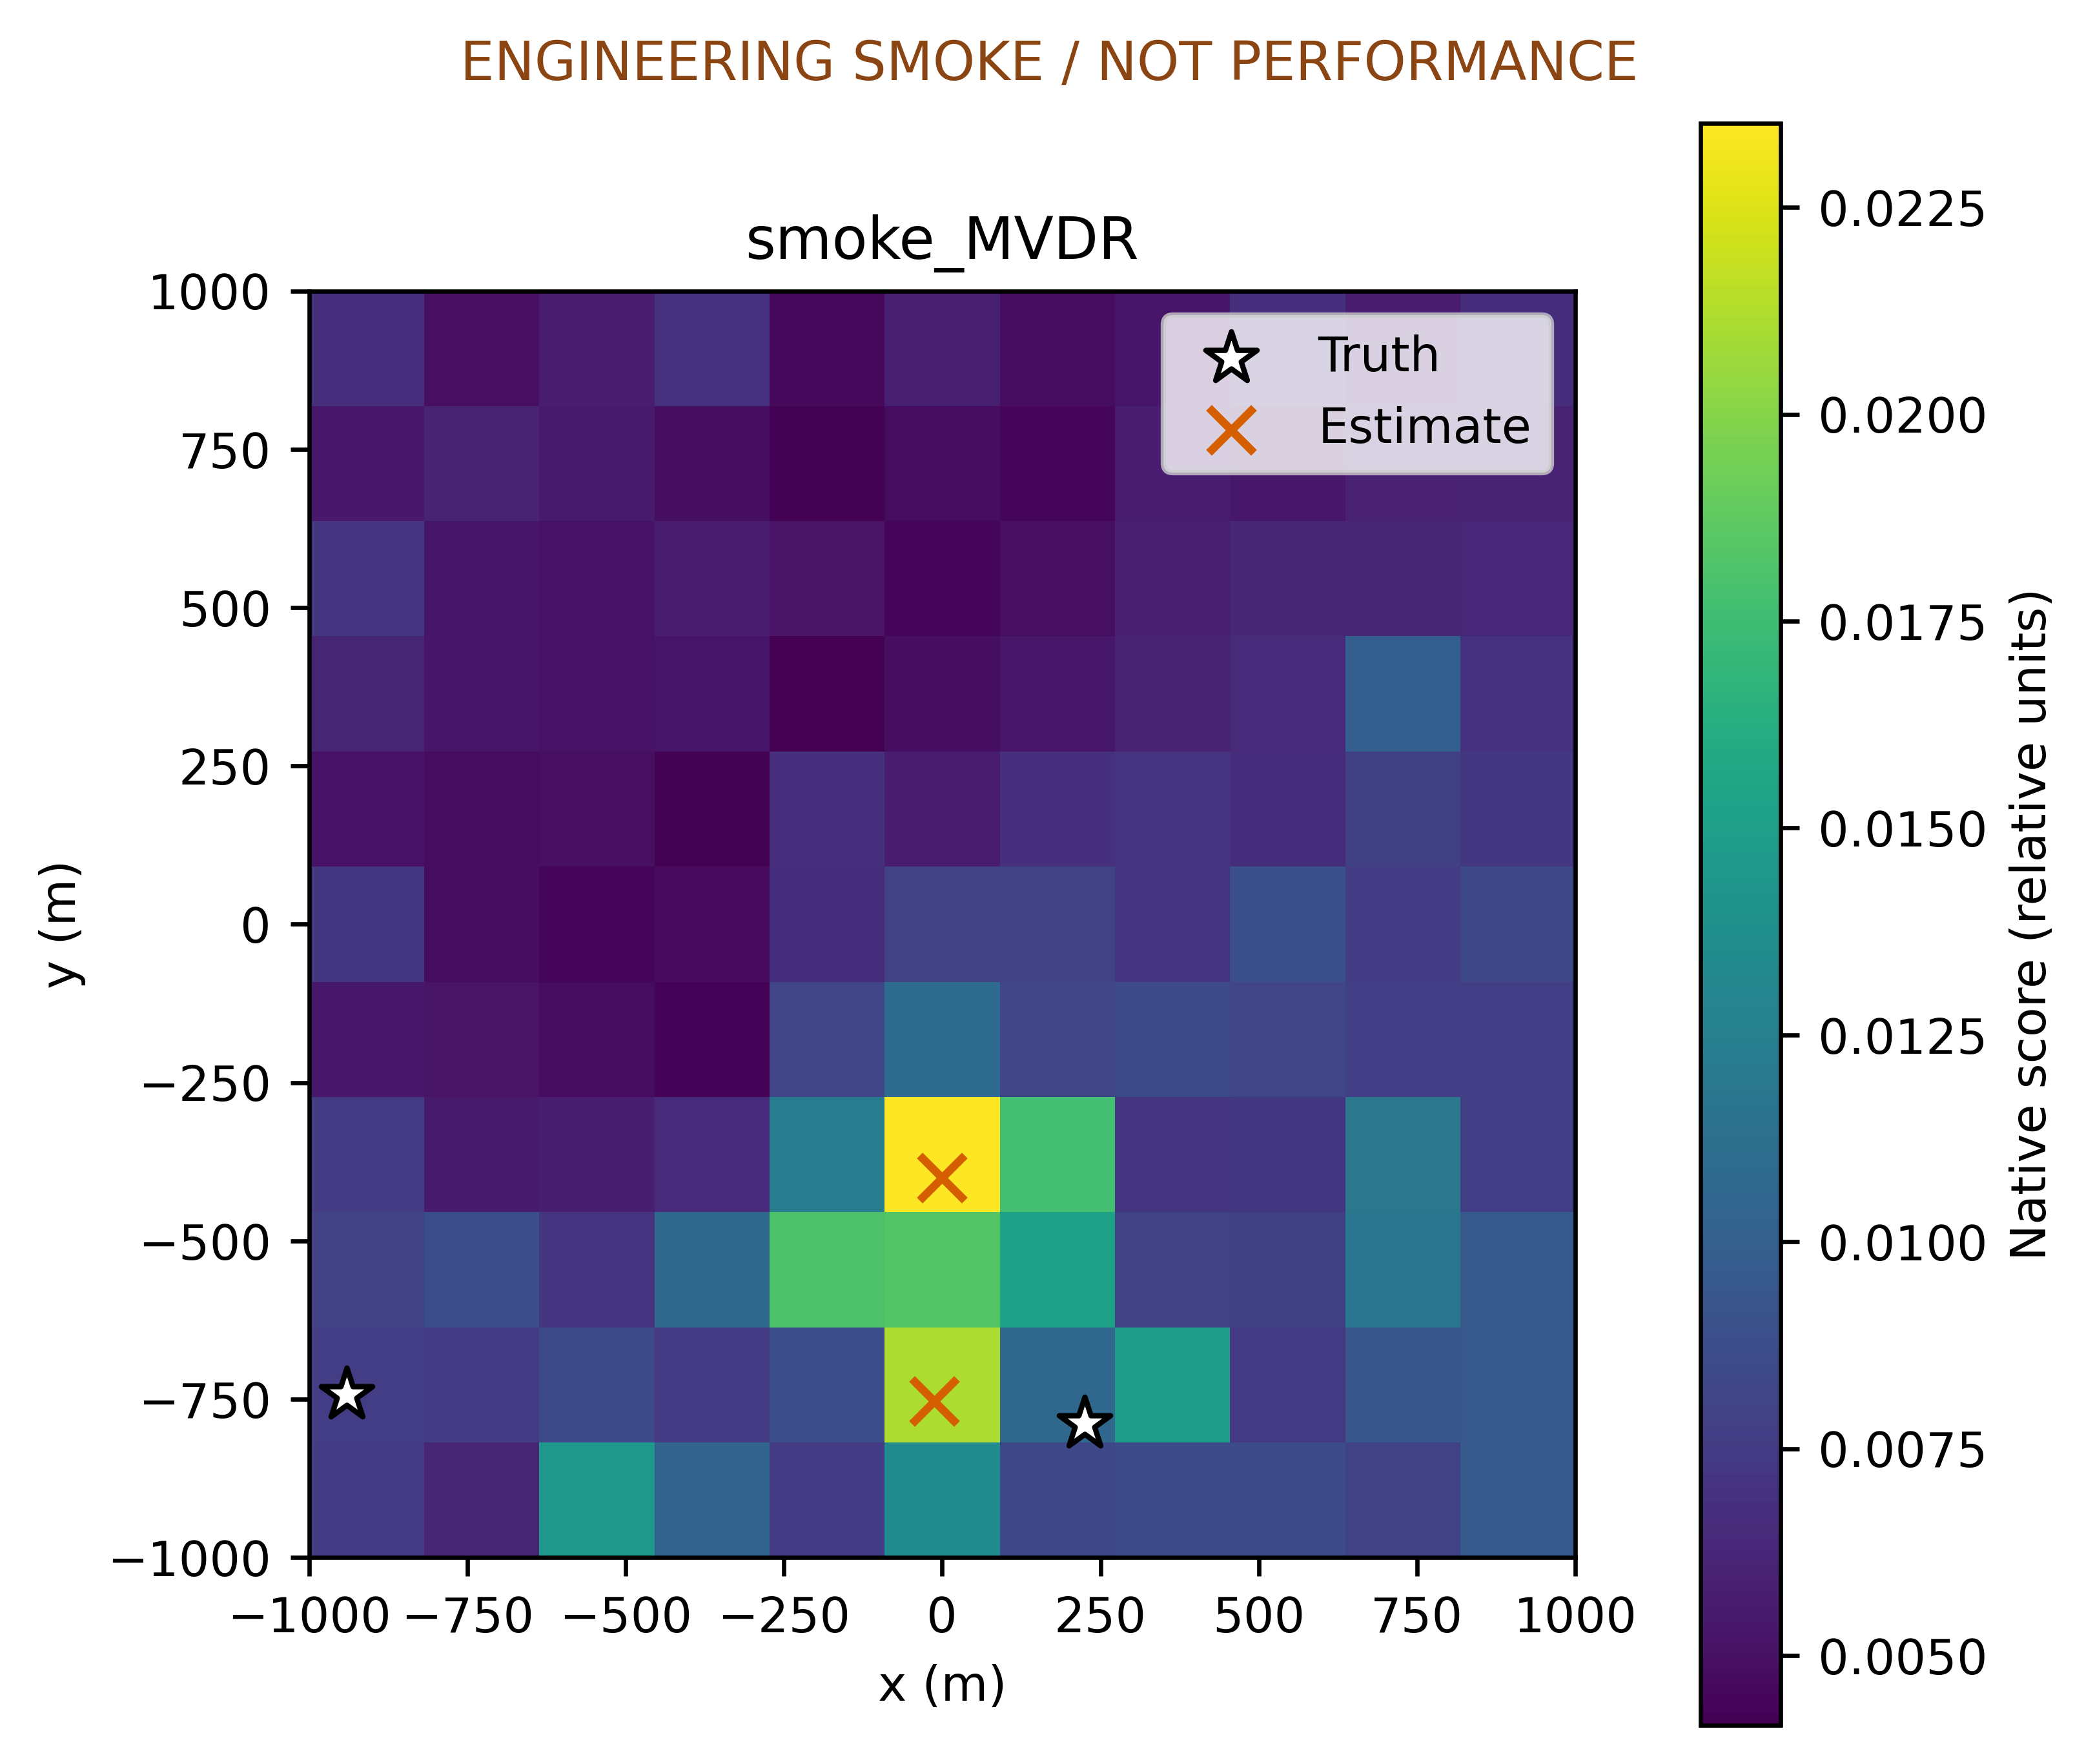

Values plotted in this chart, from the file beside it:
x_m, y_m, score
-1000, -1000, 0.007625
-800.0, -1000, 0.006265
-600.0, -1000, 0.01447
-400.0, -1000, 0.01032
-200.0, -1000, 0.007572
0.0, -1000, 0.01353
200.0, -1000, 0.008331
400.0, -1000, 0.008666
600.0, -1000, 0.008568
800.0, -1000, 0.007881
1000, -1000, 0.009574
-1000, -800.0, 0.007679
-800.0, -800.0, 0.007484
-600.0, -800.0, 0.008467
-400.0, -800.0, 0.007436
-200.0, -800.0, 0.008752
0.0, -800.0, 0.02115
200.0, -800.0, 0.01066
400.0, -800.0, 0.01481
600.0, -800.0, 0.007439
800.0, -800.0, 0.009317
1000, -800.0, 0.009518
-1000, -600.0, 0.007991
-800.0, -600.0, 0.008781
-600.0, -600.0, 0.007084
-400.0, -600.0, 0.01066
-200.0, -600.0, 0.01808
0.0, -600.0, 0.01837
200.0, -600.0, 0.01513
400.0, -600.0, 0.007966
600.0, -600.0, 0.007839
800.0, -600.0, 0.01178
1000, -600.0, 0.009665
-1000, -400.0, 0.007504
-800.0, -400.0, 0.005554
-600.0, -400.0, 0.005798
-400.0, -400.0, 0.006458
-200.0, -400.0, 0.01239
0.0, -400.0, 0.02352
200.0, -400.0, 0.01774
400.0, -400.0, 0.007076
600.0, -400.0, 0.007318
800.0, -400.0, 0.0118
1000, -400.0, 0.007783
-1000, -200.0, 0.005429
-800.0, -200.0, 0.005152
-600.0, -200.0, 0.004813
-400.0, -200.0, 0.004351
-200.0, -200.0, 0.008204
0.0, -200.0, 0.0109
200.0, -200.0, 0.008217
400.0, -200.0, 0.00864
600.0, -200.0, 0.008218
800.0, -200.0, 0.007749
1000, -200.0, 0.007736
-1000, 0.0, 0.007307
-800.0, 0.0, 0.004799
-600.0, 0.0, 0.004418
-400.0, 0.0, 0.004694
-200.0, 0.0, 0.006697
... 61 more rows
